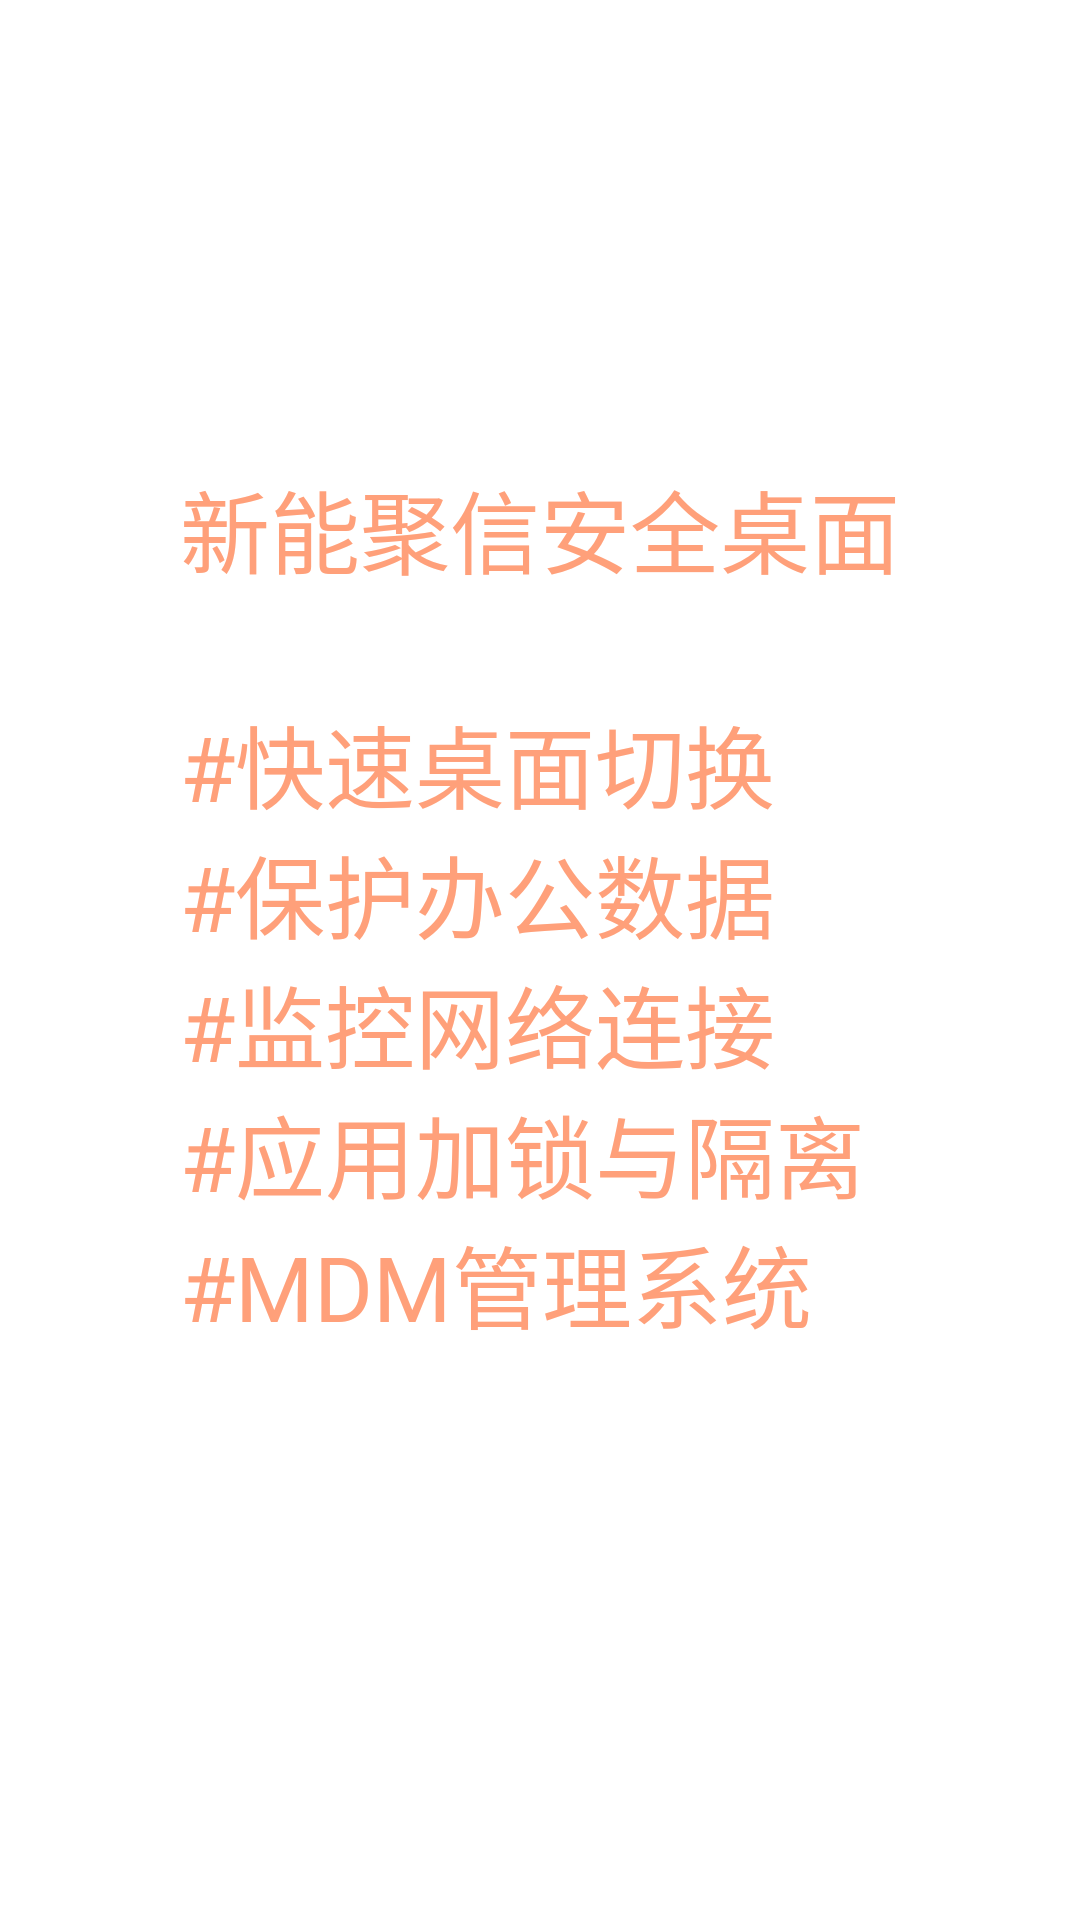

Layout XML and referenced resources for this Android screen:
<!-- AndroidManifest.xml: application theme AppTheme -->
<!-- res/layout/activity_home_introduction.xml -->
<?xml version="1.0" encoding="utf-8"?>
<RelativeLayout xmlns:android="http://schemas.android.com/apk/res/android"
    android:layout_width="fill_parent"
    android:layout_height="fill_parent"
    android:paddingBottom="4dip" >

    <TextView
        android:id="@+id/textView_introduction"
        android:layout_width="wrap_content"
        android:layout_height="wrap_content"
        android:layout_centerInParent="true"
        android:layout_marginBottom="20dp"
        android:layout_marginLeft="10dp"
        android:layout_marginRight="10dp"
        android:layout_marginTop="60dp"
        android:text="@string/home_introduction"
        android:textAppearance="?android:attr/textAppearanceLarge"
        android:textColor="@color/lightsalmon"
        android:textSize="30sp" />

</RelativeLayout>
<!-- resources referenced by this layout -->
<resources>
  <color name="lightsalmon">#FFA07A</color>
  <string name="home_introduction">新能聚信安全桌面\n\n#快速桌面切换\n#保护办公数据\n#监控网络连接\n#应用加锁与隔离\n#MDM管理系统\n</string>
  <style name="AppTheme" parent="AppBaseTheme">
          
      </style>
  <style name="AppBaseTheme" parent="android:Theme.Light">
          
      </style>
</resources>
